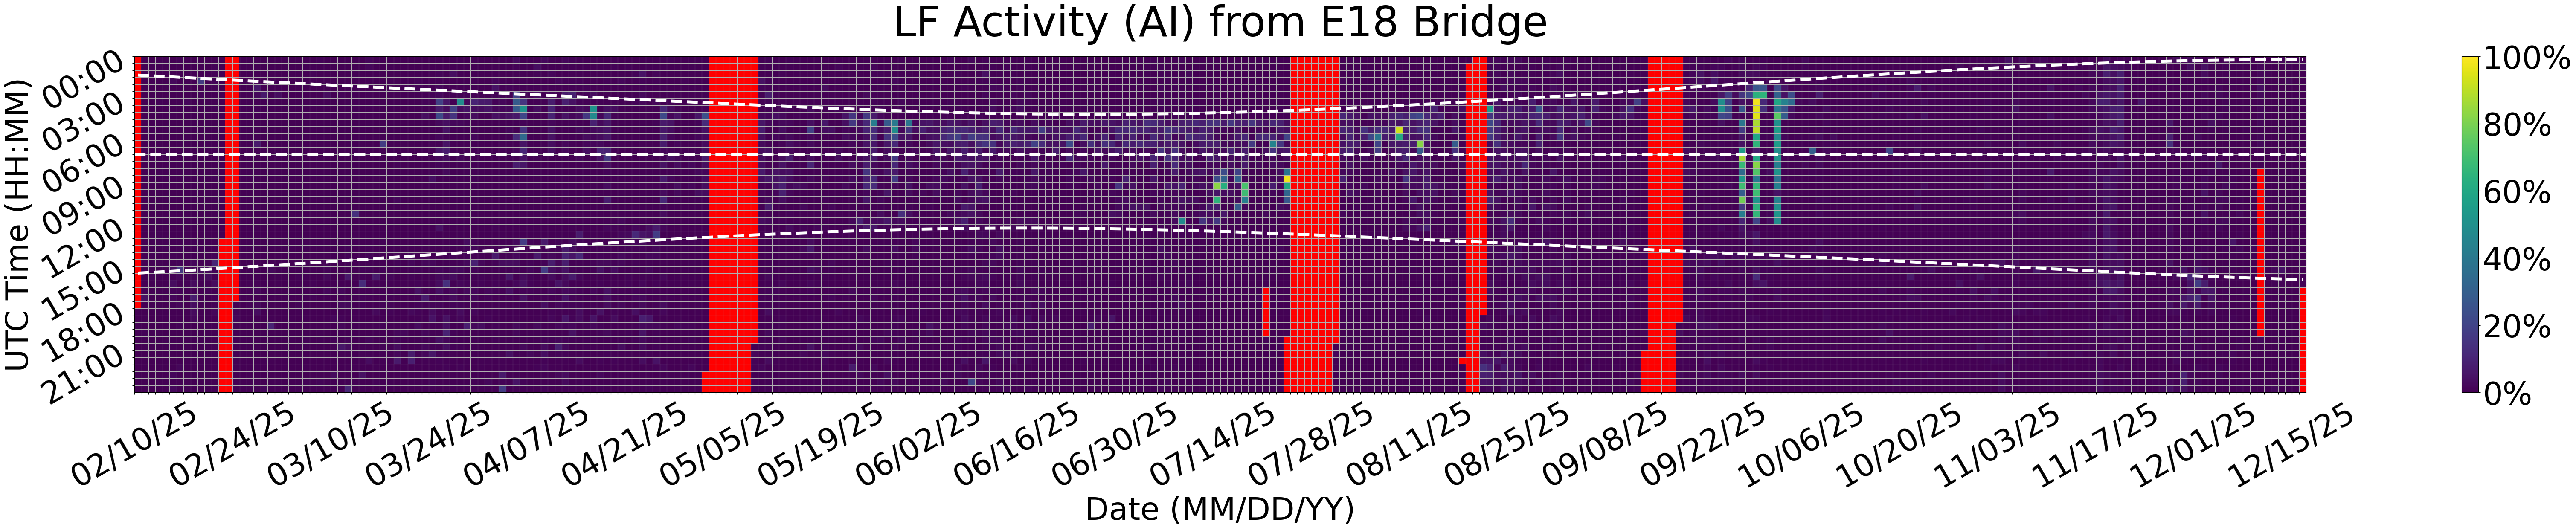

The table this chart was drawn from, first rows:
Time (UTC), 02/10/25, 02/11/25, 02/12/25, 02/13/25, 02/14/25, 02/15/25, 02/16/25, 02/17/25, 02/18/25, 02/19/25, 02/20/25, 02/21/25, 02/22/25, 02/23/25, 02/24/25, 02/25/25, 02/26/25, 02/27/25, 02/28/25, 03/01/25, 03/02/25, 03/03/25, 03/04/25
00:00, , 0.0, 0.0, 0.5556, 0.0, 0.0, 1.111, 0.5556, 0.0, 0.0, 0.0, 0.0, 0.0, , , 0.0, 0.0, 0.0, 0.0, 0.0, 0.0, 0.0, 0.0
00:30, , 0.0, 0.5556, 0.5556, 0.0, 0.0, 0.0, 0.0, 0.0, 0.5556, 0.0, 1.111, 0.0, , , 0.0, 0.0, 0.0, 0.0, 0.0, 0.0, 0.0, 0.0
01:00, , 0.0, 0.5556, 0.0, 0.0, 0.0, 0.0, 0.0, 0.5556, 0.0, 0.0, 1.111, 0.0, , , 0.0, 0.0, 0.0, 0.0, 0.0, 0.0, 0.0, 0.0
01:30, , 0.0, 0.5556, 0.0, 0.0, 2.222, 0.0, 0.0, 0.5556, 17.22, 0.0, 1.111, 0.0, , , 0.5556, 0.0, 0.0, 0.0, 0.0, 0.0, 0.0, 0.0
02:00, , 0.0, 0.0, 0.0, 0.5556, 0.0, 0.0, 0.0, 0.0, 0.0, 0.0, 0.5556, 0.0, , , 0.0, 0.0, 6.111, 0.0, 0.0, 0.0, 0.0, 0.0
02:30, , 0.0, 0.0, 0.0, 0.0, 0.0, 0.0, 0.0, 0.0, 1.111, 0.0, 0.0, 0.0, , , 0.0, 0.0, 2.222, 6.667, 0.5556, 3.333, 0.0, 0.0
03:00, , 0.0, 0.0, 1.111, 0.5556, 0.0, 0.0, 1.667, 0.0, 0.0, 0.0, 0.0, 0.0, , , 0.0, 0.0, 0.0, 0.0, 0.0, 0.0, 0.0, 0.0
03:30, , 0.0, 0.0, 0.0, 0.0, 0.0, 0.0, 0.0, 0.0, 0.0, 0.0, 0.5556, 0.0, , , 0.0, 0.0, 1.111, 0.0, 0.0, 0.0, 0.0, 0.0
04:00, , 0.0, 0.0, 0.0, 0.0, 0.5556, 0.0, 0.0, 0.0, 0.0, 0.0, 0.0, 0.0, , , 0.0, 0.0, 0.0, 0.0, 0.0, 0.0, 0.0, 0.0
04:30, , 0.0, 0.0, 0.0, 0.0, 0.0, 0.0, 0.0, 0.5556, 0.0, 0.0, 0.0, 0.0, , , 0.0, 0.0, 0.0, 0.0, 0.0, 0.0, 0.0, 0.0
05:00, , 0.0, 0.5556, 0.0, 0.0, 0.0, 0.0, 0.0, 0.0, 0.0, 0.0, 0.0, 0.0, , , 0.0, 0.0, 0.0, 0.0, 0.0, 0.0, 0.0, 0.0
05:30, , 0.0, 0.0, 0.0, 0.0, 0.0, 0.0, 0.0, 0.0, 0.0, 0.0, 0.0, 0.5556, , , 0.0, 0.0, 0.0, 0.0, 0.0, 0.0, 0.0, 0.0
06:00, , 0.0, 0.0, 0.5556, 0.0, 0.0, 0.5556, 0.5556, 0.0, 0.0, 0.5556, 0.0, 0.0, , , 0.0, 0.0, 7.222, 0.0, 0.0, 0.0, 0.0, 0.0
06:30, , 0.5556, 0.0, 0.0, 0.0, 0.0, 0.0, 0.0, 0.0, 0.0, 0.0, 0.0, 0.0, , , 0.0, 0.0, 0.0, 0.0, 0.0, 0.0, 0.0, 0.0
07:00, , 0.0, 0.0, 0.0, 0.5556, 0.0, 0.0, 0.0, 0.0, 0.0, 0.0, 0.0, 0.0, , , 0.0, 0.0, 0.0, 0.0, 0.0, 0.0, 0.0, 0.0
07:30, , 0.0, 0.0, 0.0, 0.0, 0.5556, 0.5556, 0.0, 0.0, 0.0, 0.0, 0.0, 0.0, , , 0.0, 0.0, 0.0, 0.0, 0.0, 0.0, 0.0, 0.0
08:00, , 0.0, 0.0, 0.5556, 0.0, 0.0, 0.0, 0.0, 0.0, 0.0, 0.0, 0.0, 0.0, , , 0.0, 0.0, 0.0, 0.0, 0.0, 0.0, 0.0, 0.0
08:30, , 0.0, 0.0, 0.0, 0.0, 0.0, 0.0, 0.0, 0.0, 0.0, 0.0, 0.5556, 0.0, , , 0.0, 0.0, 0.0, 0.0, 0.0, 0.0, 0.0, 0.0
09:00, , 0.0, 0.0, 0.0, 0.0, 0.0, 0.0, 0.0, 0.0, 0.0, 0.0, 0.0, 0.0, , , 0.0, 0.0, 0.0, 0.0, 0.0, 0.0, 0.0, 0.0
09:30, , 0.0, 0.0, 0.0, 0.0, 0.0, 0.0, 0.0, 0.5556, 0.0, 0.0, 0.0, 0.0, , , 0.0, 0.0, 0.0, 0.0, 0.0, 0.0, 0.0, 0.0
10:00, , 0.0, 0.0, 0.0, 0.0, 0.0, 0.0, 0.5556, 0.0, 0.0, 0.0, 0.5556, 0.8333, , , 0.0, 0.0, 0.0, 0.0, 0.0, 0.0, 0.0, 0.0
10:30, , 0.0, 0.0, 0.0, 0.0, 0.0, 0.0, 0.0, 0.0, 0.0, 0.0, 0.0, 0.0, , , 0.0, 0.0, 0.0, 0.0, 0.0, 0.0, 0.0, 0.0
11:00, , 0.0, 0.0, 0.0, 0.0, 0.5556, 0.0, 0.5556, 0.0, 0.0, 0.0, 0.5556, 0.0, , , 0.0, 0.0, 0.0, 0.0, 0.0, 0.0, 0.0, 0.0
11:30, , 0.0, 0.0, 0.0, 0.0, 0.0, 0.0, 0.0, 0.0, 0.0, 0.5556, 0.0, 0.0, , , 0.0, 0.0, 0.0, 0.0, 0.0, 0.0, 0.0, 0.0
12:00, , 0.0, 0.0, 0.0, 0.0, 0.0, 0.0, 0.0, 0.5556, 0.0, 0.0, 0.0, 0.0, , , 0.0, 0.0, 0.5556, 0.0, 0.0, 0.0, 0.0, 0.0
12:30, , 0.0, 0.0, 0.5556, 0.0, 0.0, 0.0, 0.0, 0.0, 0.0, 0.0, 0.0, 0.0, , , 0.0, 0.0, 0.0, 0.0, 0.0, 0.0, 0.0, 0.0
13:00, , 0.0, 0.0, 0.0, 0.0, 0.0, 0.0, 0.0, 0.5556, 0.0, 0.0, 0.0, , , , 0.0, 0.0, 0.0, 0.0, 0.0, 0.0, 0.0, 0.0
13:30, , 0.0, 0.0, 0.0, 0.5556, 0.0, 0.5556, 0.0, 0.0, 0.5556, 0.0, 0.0, , , , 0.0, 0.0, 0.0, 0.0, 0.0, 0.0, 0.0, 0.5556
14:00, , 0.0, 0.5556, 0.0, 0.0, 0.5556, 0.0, 0.0, 0.0, 0.0, 0.0, 1.111, , , , 0.0, 0.0, 0.0, 0.0, 0.0, 0.5556, 0.0, 0.0
14:30, , 0.0, 0.5556, 0.5556, 0.0, 0.5556, 1.111, 0.0, 2.222, 0.0, 0.5556, 10.56, , , , 0.0, 0.0, 0.0, 0.0, 0.0, 0.0, 0.0, 0.0
15:00, , 0.0, 0.5556, 0.5556, 0.0, 3.333, 16.11, 0.0, 1.111, 3.333, 2.222, 1.111, , , , 0.0, 0.5556, 0.0, 0.0, 2.222, 0.5556, 0.0, 0.0
15:30, , 0.0, 1.111, 0.0, 0.0, 0.5556, 1.667, 0.0, 1.111, 1.111, 3.333, 0.0, , , , 0.0, 0.0, 0.0, 0.0, 0.0, 0.5556, 0.0, 0.0
16:00, , 0.0, 0.5556, 0.0, 0.0, 3.333, 0.5556, 0.5556, 2.778, 0.0, 0.5556, 3.333, , , , 0.0, 0.5556, 0.5556, 0.5556, 0.0, 0.5556, 0.0, 0.0
16:30, , 0.5556, 0.0, 0.0, 0.0, 1.111, 1.111, 0.0, 0.0, 0.0, 1.111, 0.0, , , , 0.0, 0.5556, 1.667, 0.5556, 0.0, 0.0, 0.0, 0.5556
17:00, , 4.444, 0.0, 0.0, 0.0, 1.667, 0.0, 0.0, 7.778, 0.0, 0.0, 1.111, , , , 0.0, 0.0, 0.0, 0.0, 0.0, 0.0, 0.0, 0.0
17:30, , 0.0, 0.5556, 0.5556, 0.0, 1.111, 1.667, 0.0, 3.889, 0.0, 0.0, 1.111, , , 0.0, 0.0, 1.111, 1.667, 0.0, 0.0, 0.0, 0.0, 0.0
18:00, 0.0, 0.0, 0.0, 0.0, 0.0, 0.0, 0.0, 0.0, 2.778, 0.0, 0.0, 1.667, , , 1.111, 0.0, 0.0, 3.333, 0.0, 0.0, 0.0, 0.0, 0.0
18:30, 0.0, 0.5556, 0.0, 0.0, 0.0, 0.0, 0.0, 0.0, 2.222, 0.0, 0.0, 0.0, , , 1.667, 0.0, 0.0, 0.5556, 0.0, 0.5556, 0.0, 0.0, 0.5556
19:00, 0.5556, 0.0, 0.0, 0.0, 0.0, 0.0, 1.111, 0.0, 0.0, 0.0, 0.0, 0.5556, , , 0.0, 0.0, 0.0, 0.0, 0.0, 10.0, 0.0, 0.0, 0.0
19:30, 0.5556, 1.111, 0.5556, 0.5556, 0.0, 0.0, 0.0, 0.0, 0.0, 0.0, 0.0, 0.0, , , 0.0, 0.0, 0.0, 0.0, 0.5556, 0.0, 0.0, 0.0, 0.0
20:00, 0.0, 0.0, 0.0, 0.0, 0.5556, 0.0, 0.0, 0.0, 0.5556, 0.5556, 0.0, 0.0, , , 0.0, 0.0, 0.0, 0.0, 0.0, 0.0, 0.0, 0.0, 0.5556
20:30, 0.0, 0.0, 0.0, 0.0, 0.0, 0.5556, 0.0, 0.0, 0.5556, 0.0, 0.0, 0.5556, , , 0.0, 0.0, 0.0, 0.0, 0.0, 0.0, 0.0, 0.5556, 0.0
21:00, 0.0, 0.0, 0.0, 0.0, 0.0, 0.0, 0.0, 0.5556, 0.5556, 0.0, 0.0, 0.5556, , , 0.0, 0.0, 0.0, 0.0, 0.0, 0.0, 0.0, 0.0, 0.0
21:30, 0.0, 0.0, 0.0, 0.0, 0.0, 0.0, 0.0, 0.0, 0.0, 0.0, 0.0, 0.0, , , 0.0, 0.0, 0.0, 0.0, 0.5556, 0.5556, 0.0, 0.0, 0.0
22:00, 0.0, 0.0, 0.0, 0.5556, 0.0, 0.0, 1.667, 0.0, 0.0, 0.0, 0.0, 0.0, , , 0.0, 0.0, 0.0, 0.5556, 0.0, 0.0, 0.0, 0.0, 0.0
22:30, 0.5556, 0.5556, 0.0, 0.0, 0.0, 1.667, 0.0, 0.5556, 0.5556, 0.0, 0.0, 0.5556, , , 0.0, 0.0, 0.5556, 0.0, 0.0, 0.0, 0.0, 0.0, 0.0
23:00, 0.0, 0.5556, 0.0, 0.5556, 0.5556, 0.0, 0.0, 0.0, 0.0, 0.5556, 0.5556, 0.0, , , 0.0, 0.0, 0.0, 0.0, 0.0, 0.5556, 0.5556, 0.0, 0.0
23:30, 0.0, 0.0, 0.0, 0.0, 0.0, 2.222, 0.0, 0.0, 0.0, 0.0, 0.0, 0.0, , , 0.0, 0.0, 0.0, 0.0, 1.667, 0.0, 0.0, 0.0, 0.0
